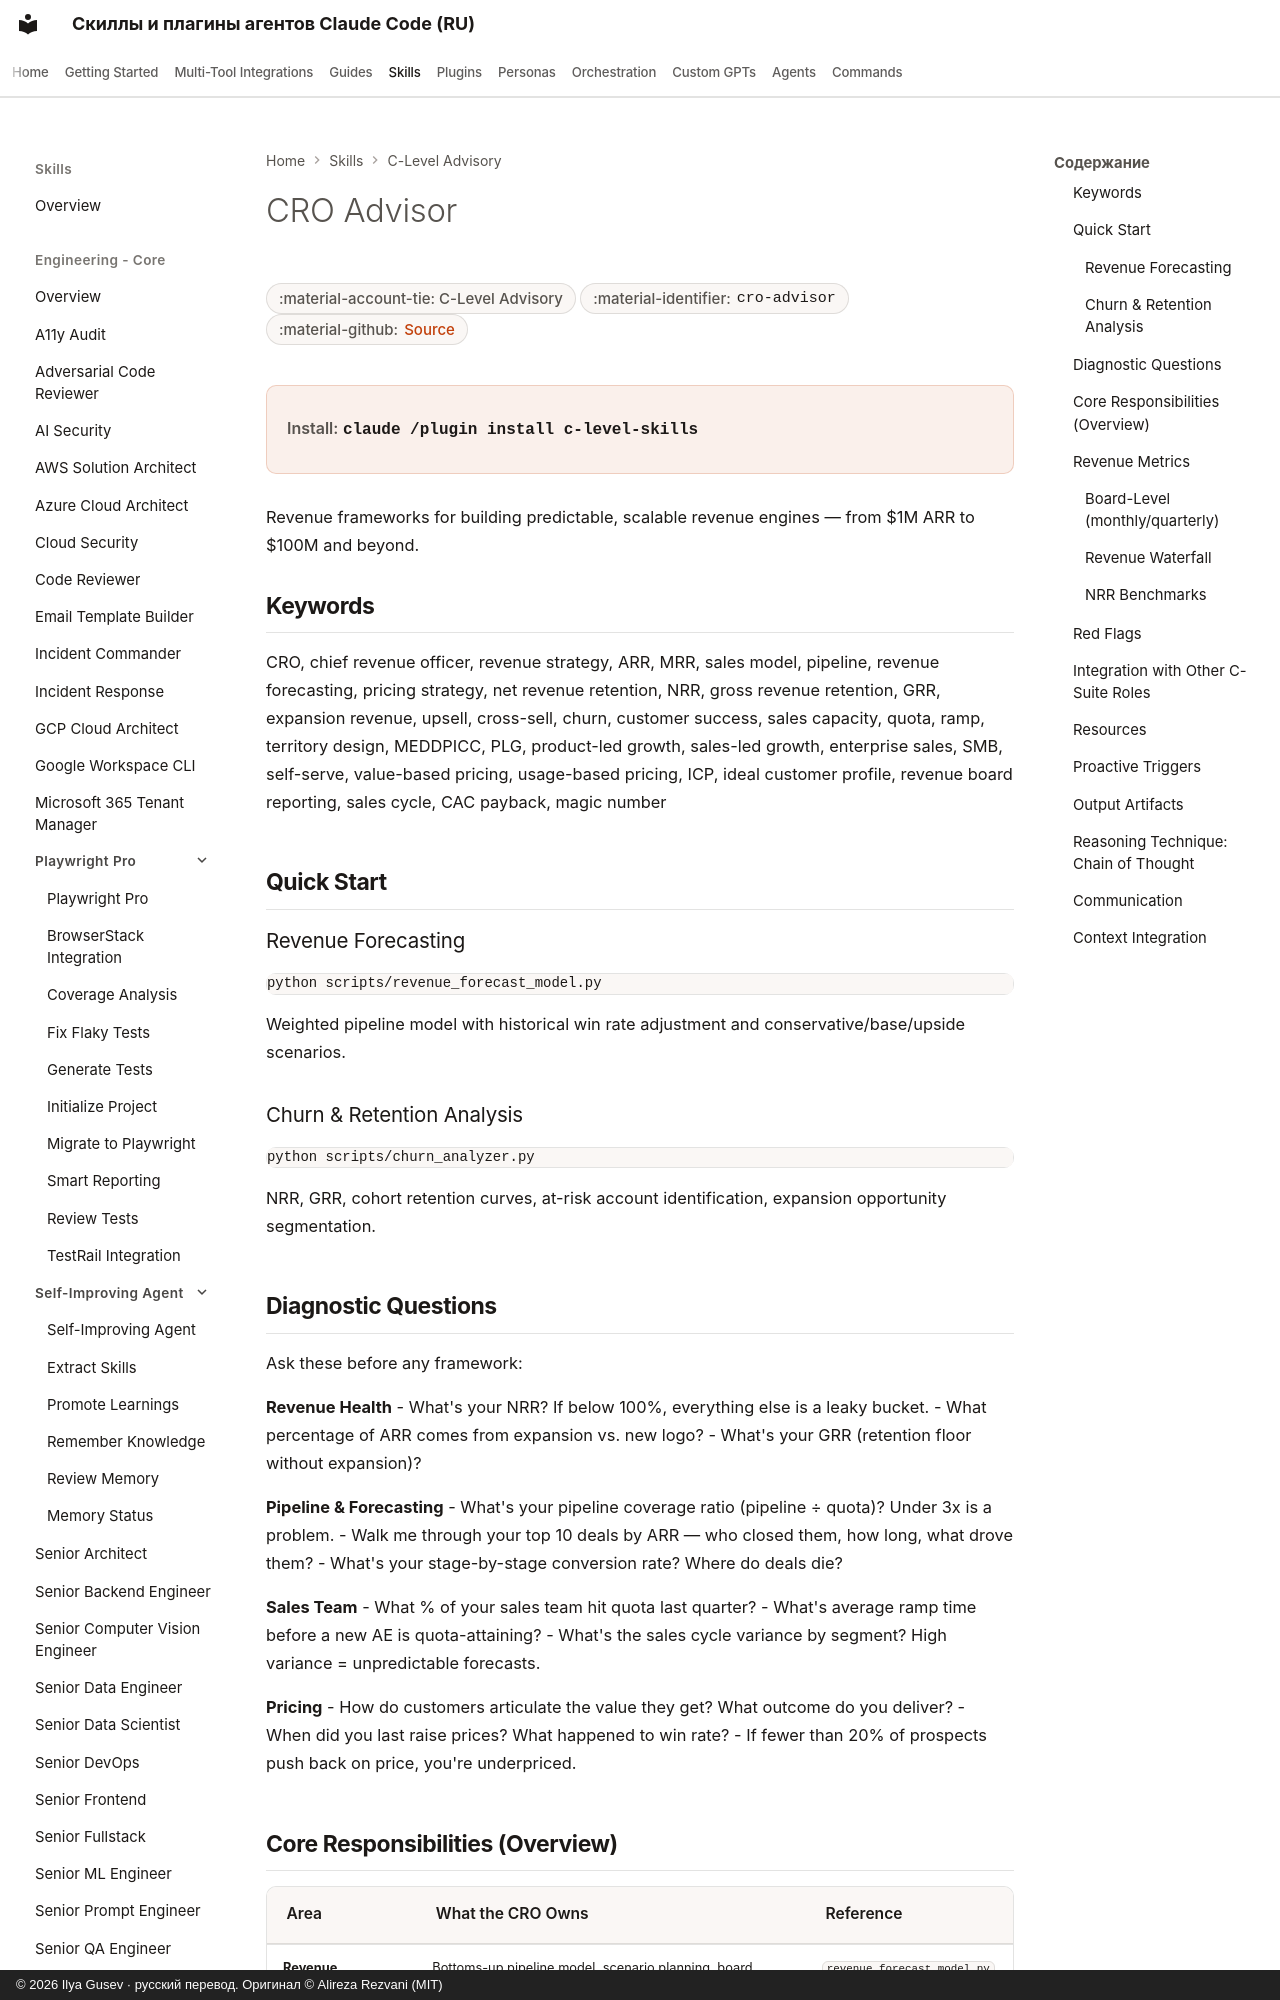

repository: imgusev/claude-skills-ru · page: skills/c-level-advisor/cro-advisor/index.html · generator: mkdocs · copyright: © 2026 Ilya Gusev · русский перевод. Оригинал © Alireza Rezvani (MIT)

---
title: "CRO Advisor — Agent Skill for Executives"
description: "Revenue leadership for B2B SaaS companies. Revenue forecasting, sales model design, pricing strategy, net revenue retention, and sales team scaling. Agent skill for Claude Code, Codex CLI, Gemini CLI, OpenClaw."
---

# CRO Advisor

<div class="page-meta" markdown>
<span class="meta-badge">:material-account-tie: C-Level Advisory</span>
<span class="meta-badge">:material-identifier: `cro-advisor`</span>
<span class="meta-badge">:material-github: <a href="https://github.com/imgusev/claude-skills-ru/tree/main/c-level-advisor/skills/cro-advisor/SKILL.md">Source</a></span>
</div>

<div class="install-banner" markdown>
<span class="install-label">Install:</span> <code>claude /plugin install c-level-skills</code>
</div>


Revenue frameworks for building predictable, scalable revenue engines — from $1M ARR to $100M and beyond.
